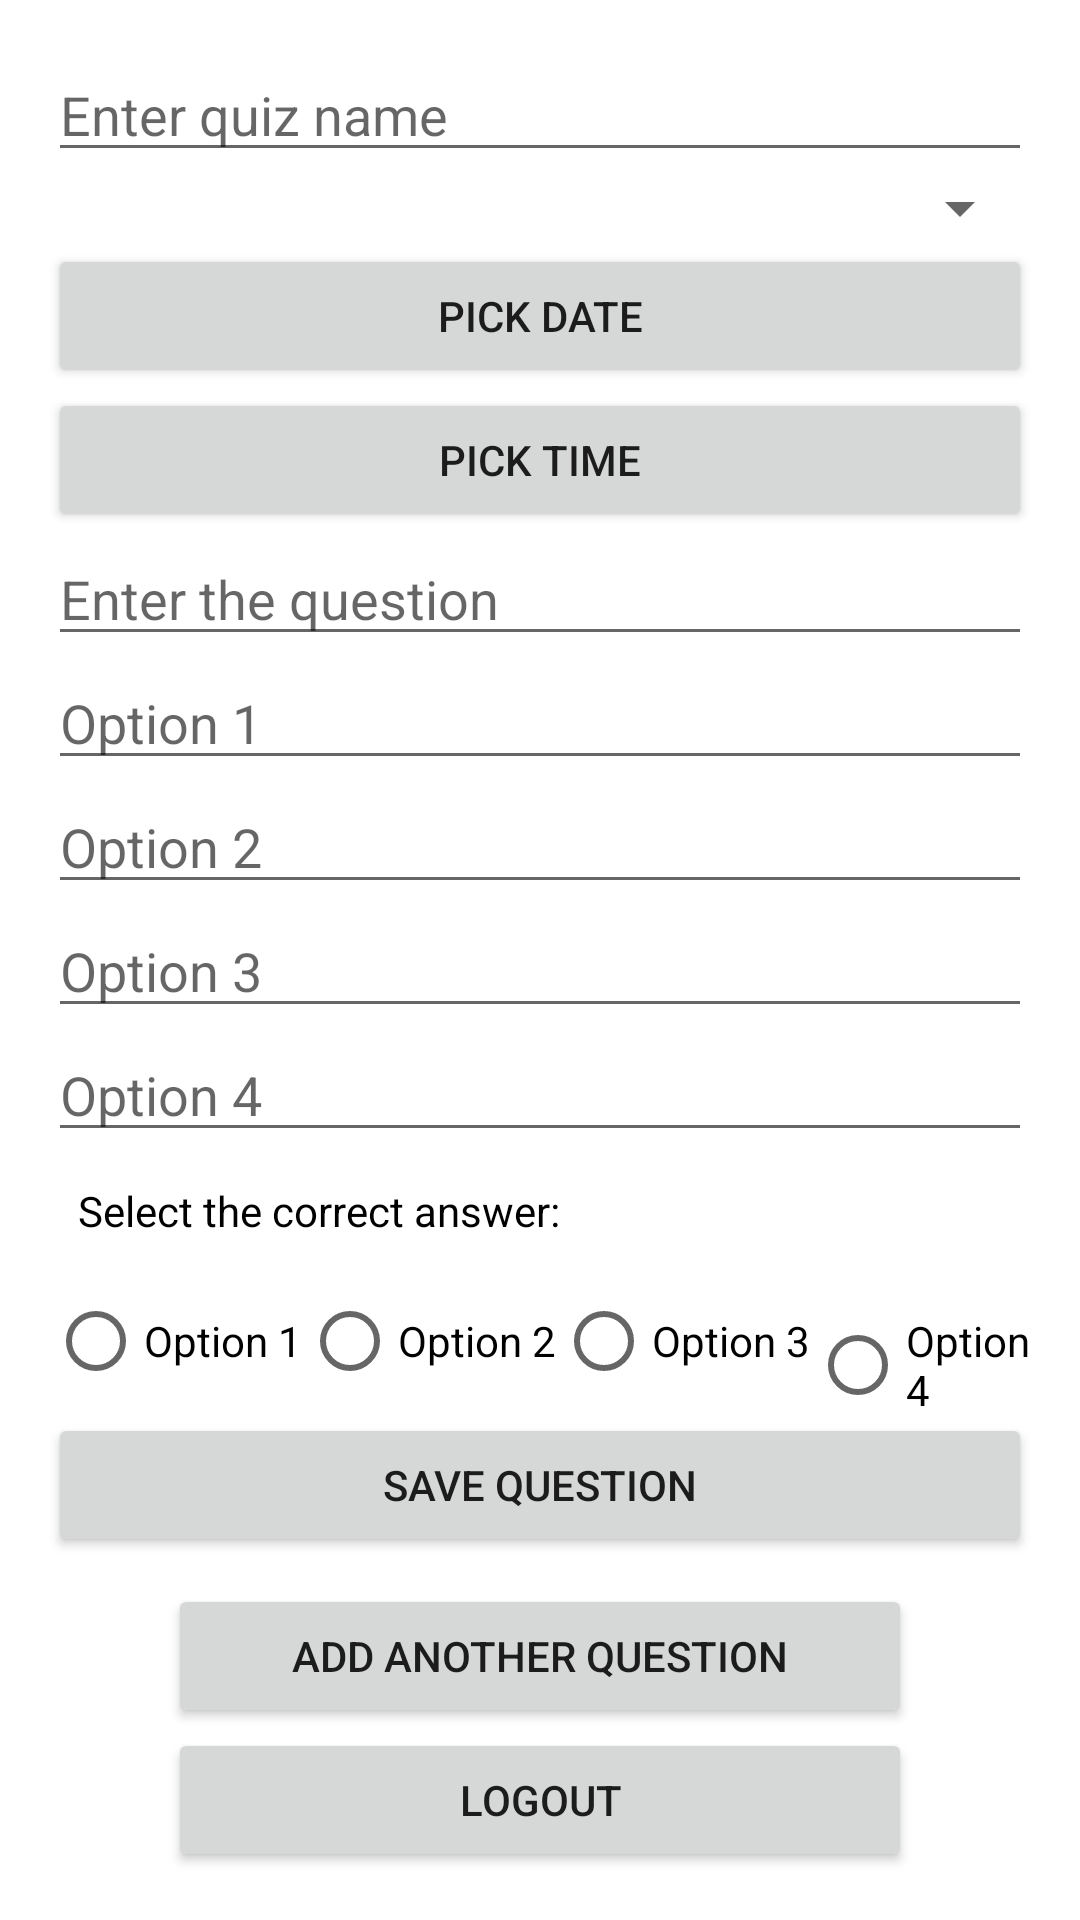

Android layout source for this screen:
<!-- AndroidManifest.xml: application theme Theme.Quiz -->
<!-- res/layout/activity_admin_panel.xml -->
<?xml version="1.0" encoding="utf-8"?>
<LinearLayout
    xmlns:android="http://schemas.android.com/apk/res/android"
    xmlns:tools="http://schemas.android.com/tools"
    android:layout_width="match_parent"
    android:layout_height="match_parent"
    android:orientation="vertical"
    android:padding="16dp"
    tools:context=".AdminPanelActivity">

    <EditText
        android:id="@+id/edtQuizName"
        android:layout_width="match_parent"
        android:layout_height="wrap_content"
        android:hint="Enter quiz name"/>

    <Spinner
        android:id="@+id/difficultySpinner"
        android:layout_width="match_parent"
        android:layout_height="wrap_content"/>

    <Button
        android:id="@+id/btnPickDate"
        android:layout_width="match_parent"
        android:layout_height="wrap_content"
        android:text="Pick Date"/>

    <Button
        android:id="@+id/btnPickTime"
        android:layout_width="match_parent"
        android:layout_height="wrap_content"
        android:text="Pick Time"/>







    <EditText
        android:id="@+id/edtQuestion"
        android:layout_width="match_parent"
        android:layout_height="wrap_content"
        android:hint="Enter the question"
        android:inputType="text"/>

    <EditText
        android:id="@+id/edtOption1"
        android:layout_width="match_parent"
        android:layout_height="wrap_content"
        android:hint="Option 1"/>

    <EditText
        android:id="@+id/edtOption2"
        android:layout_width="match_parent"
        android:layout_height="wrap_content"
        android:hint="Option 2"/>

    <EditText
        android:id="@+id/edtOption3"
        android:layout_width="match_parent"
        android:layout_height="wrap_content"
        android:hint="Option 3"/>

    <EditText
        android:id="@+id/edtOption4"
        android:layout_width="match_parent"
        android:layout_height="wrap_content"
        android:hint="Option 4"/>
    <TextView
        android:layout_width="match_parent"
        android:layout_height="wrap_content"
        android:text="Select the correct answer:"
        android:padding="10dp"
        android:textColor="@color/black"/>

    <RadioGroup
        android:id="@+id/correctOptionRadioGroup"
        android:layout_width="match_parent"
        android:layout_height="wrap_content"
        android:orientation="horizontal">
        <RadioButton
            android:id="@+id/option1RadioButton"
            android:layout_width="wrap_content"
            android:layout_height="wrap_content"
            android:text="Option 1"/>
        <RadioButton
            android:id="@+id/option2RadioButton"
            android:layout_width="wrap_content"
            android:layout_height="wrap_content"
            android:text="Option 2"/>
        <RadioButton
            android:id="@+id/option3RadioButton"
            android:layout_width="wrap_content"
            android:layout_height="wrap_content"
            android:text="Option 3"/>
        <RadioButton
            android:id="@+id/option4RadioButton"
            android:layout_width="wrap_content"
            android:layout_height="wrap_content"
            android:text="Option 4"/>
    </RadioGroup>

    <Button
        android:id="@+id/btnSaveQuiz"
        android:layout_width="match_parent"
        android:layout_height="wrap_content"
        android:text="Save Question"/>

    <androidx.recyclerview.widget.RecyclerView
        android:id="@+id/questionsRecyclerView"
        android:layout_width="match_parent"
        android:layout_height="0dp"
        android:layout_weight="1"/>
    <Button
        android:id="@+id/btnAddQuestion"
        android:layout_width="match_parent"
        android:layout_height="wrap_content"
        android:layout_marginLeft="40dp"
        android:layout_marginRight="40dp"
        android:text="Add another question"/>
    <Button
        android:id="@+id/btnLogoutAdmin"
        android:layout_width="match_parent"
        android:layout_height="wrap_content"
        android:layout_marginRight="40dp"
        android:layout_marginLeft="40dp"
        android:text="Logout"/>
</LinearLayout>
<!-- resources referenced by this layout -->
<resources>
  <color name="black">#FF000000</color>
  <style name="Theme.Quiz" parent="Theme.MaterialComponents.DayNight.NoActionBar">
          
          <item name="colorPrimary">@color/lavender</item>
          <item name="colorPrimaryVariant">@color/lavender</item>
          <item name="colorOnPrimary">@color/white</item>
          
          <item name="colorSecondary">@color/teal_200</item>
          <item name="colorSecondaryVariant">@color/teal_700</item>
          <item name="colorOnSecondary">@color/black</item>
          
          <item name="android:statusBarColor">?attr/colorPrimaryVariant</item>
          
      </style>
  <color name="lavender">#8692f7</color>
  <color name="white">#FFFFFFFF</color>
  <color name="teal_200">#80DEEA</color>
  <color name="teal_700">#0097A7</color>
</resources>
